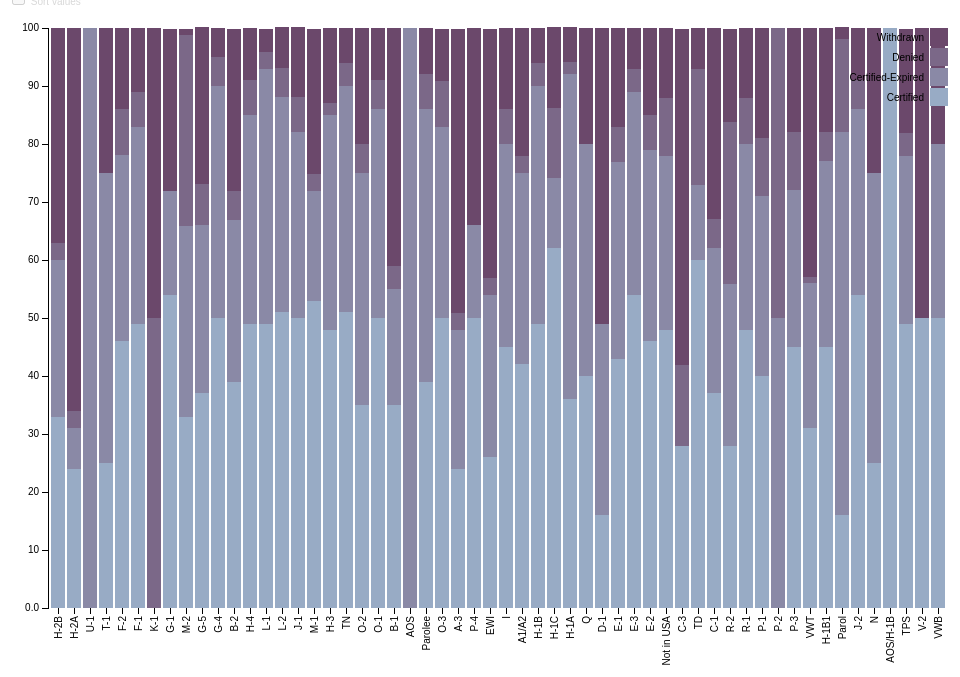
D3 v3 page, settled after 360 driven frames (6 s of simulated time); the page loaded 1 data file(s).



        var margin = { top: 20, right: 20, bottom: 100, left: 40 },
            width = 960 - margin.left - margin.right,
            height = 700 - margin.top - margin.bottom;

        var x = d3.scale.ordinal()
            .rangeRoundBands([0, width], .1);

        var y = d3.scale.linear()
            .rangeRound([height, 0]);

        var color = d3.scale.ordinal()
            .range(["#98abc5", "#8a89a6", "#7b6888", "#6b486b", "#a05d56", "#d0743c", "#ff8c00"]);

        var xAxis = d3.svg.axis()
            .scale(x)
            .orient("bottom");

        var yAxis = d3.svg.axis()
            .scale(y)
            .orient("left")
            .tickFormat(d3.format(".2s"));

        var svg = d3.select("#chart").append("svg")
            .attr("width", width + margin.left + margin.right)
            .attr("height", height + margin.top + margin.bottom)
            .append("g")
            .attr("transform", "translate(" + margin.left + "," + margin.top + ")");

        var active_link = "0"; //to control legend selections and hover
        var legendClicked; //to control legend selections
        var legendClassArray = []; //store legend classes to select bars in plotSingle()
        var legendClassArray_orig = []; //orig (with spaces)
        var sortDescending; //if true, bars are sorted by height in descending order
        var restoreXFlag = false; //restore order of bars back to original


        //disable sort checkbox
        d3.select("label")
            .select("input")
            .property("disabled", true)
            .property("checked", false);

        d3.csv("sortArrange.csv", function (error, data) {
            if (error) throw error;

            color.domain(d3.keys(data[0]).filter(function (key) { return key !== "State"; }));

            data.forEach(function (d) {
                var mystate = d.State; //add to stock code
                var y0 = 0;
                //d.ages = color.domain().map(function(name) { return {name: name, y0: y0, y1: y0 += +d[name]}; });
                d.ages = color.domain().map(function (name) {
                    //return { mystate:mystate, name: name, y0: y0, y1: y0 += +d[name]}; });
                    return {
                        mystate: mystate,
                        name: name,
                        y0: y0,
                        y1: y0 += +d[name],
                        value: d[name],
                        y_corrected: 0
                    };
                });
                d.total = d.ages[d.ages.length - 1].y1;

            });

            //Sort totals in descending order
            data.sort(function (a, b) { return b.total - a.total; });

            x.domain(data.map(function (d) { return d.State; }));
            y.domain([0, d3.max(data, function (d) { return d.total; })]);

            svg.append("g")
                .attr("class", "x axis")
                .attr("transform", "translate(0," + height + ")")
                .call(xAxis)
                .selectAll("text")
                .style("text-anchor", "end")
                .attr("dx", "-.8em")
                .attr("dy", "-.55em")
                .attr("transform", "rotate(-90)");

            svg.append("g")
                .attr("class", "y axis")
                .call(yAxis)
                .append("text")
                .attr("transform", "rotate(90)")
                .attr("y", 6)
                .attr("dy", ".71em")
                .style("text-anchor", "end");
            //.text("Population");

            var state = svg.selectAll(".state")
                .data(data)
                .enter().append("g")
                .attr("class", "g")
                .attr("transform", function (d) { return "translate(" + "0" + ",0)"; });
            //.attr("transform", function(d) { return "translate(" + x(d.State) + ",0)"; })

            height_diff = 0;  //height discrepancy when calculating h based on data vs y(d.y0) - y(d.y1)
            state.selectAll("rect")
                .data(function (d) {
                    return d.ages;
                })
                .enter().append("rect")
                .attr("width", x.rangeBand())
                .attr("y", function (d) {
                    height_diff = height_diff + y(d.y0) - y(d.y1) - (y(0) - y(d.value));
                    y_corrected = y(d.y1) + height_diff;
                    d.y_corrected = y_corrected //store in d for later use in restorePlot()

                    if (d.name === "Withdrawn") height_diff = 0; //reset for next d.mystate

                    return y_corrected;
                    // return y(d.y1);  //orig, but not accurate  
                })
                .attr("x", function (d) { //add to stock code
                    return x(d.mystate)
                })
                .attr("height", function (d) {
                    //return y(d.y0) - y(d.y1); //heights calculated based on stacked values (inaccurate)
                    return y(0) - y(d.value); //calculate height directly from value in csv file
                })
                .attr("class", function (d) {
                    classLabel = d.name.replace(/\s/g, ''); //remove spaces
                    return "bars class" + classLabel;
                })
                .style("fill", function (d) { return color(d.name); });

            state.selectAll("rect")
                .on("mouseover", function (d) {

                    var delta = d.y1 - d.y0;
                    var xPos = parseFloat(d3.select(this).attr("x"));
                    var yPos = parseFloat(d3.select(this).attr("y"));
                    var height = parseFloat(d3.select(this).attr("height"))

                    d3.select(this).attr("stroke", "blue").attr("stroke-width", 0.8);

                    svg.append("text")
                        .attr("x", xPos)
                        .attr("y", yPos + height / 2)
                        .attr("class", "tooltip")
                        .text(d.name + ": " + delta);

                })
                .on("mouseout", function () {
                    svg.select(".tooltip").remove();
                    d3.select(this).attr("stroke", "pink").attr("stroke-width", 0.2);

                })


            var legend = svg.selectAll(".legend")
                .data(color.domain().slice().reverse())
                .enter().append("g")
                .attr("class", function (d) {
                    legendClassArray.push(d.replace(/\s/g, '')); //remove spaces
                    legendClassArray_orig.push(d); //remove spaces
                    return "legend";
                })
                .attr("transform", function (d, i) { return "translate(0," + i * 20 + ")"; });

            //reverse order to match order in which bars are stacked    
            legendClassArray = legendClassArray.reverse();
            legendClassArray_orig = legendClassArray_orig.reverse();

            legend.append("rect")
                .attr("x", width - 18)
                .attr("width", 18)
                .attr("height", 18)
                .style("fill", color)
                .attr("id", function (d, i) {
                    return "id" + d.replace(/\s/g, '');
                })
                .on("mouseover", function () {

                    if (active_link === "0") d3.select(this).style("cursor", "pointer");
                    else {
                        if (active_link.split("class").pop() === this.id.split("id").pop()) {
                            d3.select(this).style("cursor", "pointer");
                        } else d3.select(this).style("cursor", "auto");
                    }
                })
                .on("click", function (d) {

                    if (active_link === "0") { //nothing selected, turn on this selection
                        d3.select(this)
                            .style("stroke", "black")
                            .style("stroke-width", 2);

                        active_link = this.id.split("id").pop();
                        plotSingle(this);

                        //gray out the others
                        for (i = 0; i < legendClassArray.length; i++) {
                            if (legendClassArray[i] != active_link) {
                                d3.select("#id" + legendClassArray[i])
                                    .style("opacity", 0.5);
                            } else sortBy = i; //save index for sorting in change()
                        }

                        //enable sort checkbox
                        d3.select("label").select("input").property("disabled", false)
                        d3.select("label").style("color", "black")
                        //sort the bars if checkbox is clicked            
                        d3.select("input").on("change", change);

                    } else { //deactivate
                        if (active_link === this.id.split("id").pop()) {//active square selected; turn it OFF
                            d3.select(this)
                                .style("stroke", "none");

                            //restore remaining boxes to normal opacity
                            for (i = 0; i < legendClassArray.length; i++) {
                                d3.select("#id" + legendClassArray[i])
                                    .style("opacity", 1);
                            }


                            if (d3.select("label").select("input").property("checked")) {
                                restoreXFlag = true;
                            }

                            //disable sort checkbox
                            d3.select("label")
                                .style("color", "#D8D8D8")
                                .select("input")
                                .property("disabled", true)
                                .property("checked", false);


                            //sort bars back to original positions if necessary
                            change();

                            //y translate selected category bars back to original y posn
                            restorePlot(d);

                            active_link = "0"; //reset
                        }

                    } //end active_link check


                });

            legend.append("text")
                .attr("x", width - 24)
                .attr("y", 9)
                .attr("dy", ".35em")
                .style("text-anchor", "end")
                .text(function (d) { return d; });

            // restore graph after a single selection
            function restorePlot(d) {
                //restore graph after a single selection
                d3.selectAll(".bars:not(.class" + class_keep + ")")
                    .transition()
                    .duration(1000)
                    .delay(function () {
                        if (restoreXFlag) return 3000;
                        else return 750;
                    })
                    .attr("width", x.rangeBand()) //restore bar width
                    .style("opacity", 1);

                //translate bars back up to original y-posn
                d3.selectAll(".class" + class_keep)
                    .attr("x", function (d) { return x(d.mystate); })
                    .transition()
                    .duration(1000)
                    .delay(function () {
                        if (restoreXFlag) return 2000; //bars have to be restored to orig posn
                        else return 0;
                    })
                    .attr("y", function (d) {
                        //return y(d.y1); //not exactly correct since not based on raw data value
                        return d.y_corrected;
                    });

                //reset
                restoreXFlag = false;

            }

            // plot only a single legend selection
            function plotSingle(d) {

                class_keep = d.id.split("id").pop();
                idx = legendClassArray.indexOf(class_keep);

                //erase all but selected bars by setting opacity to 0
                d3.selectAll(".bars:not(.class" + class_keep + ")")
                    .transition()
                    .duration(1000)
                    .attr("width", 0) // use because svg has no zindex to hide bars so can't select visible bar underneath
                    .style("opacity", 0);

                //lower the bars to start on x-axis  
                state.selectAll("rect").forEach(function (d, i) {

                    //get height and y posn of base bar and selected bar
                    h_keep = d3.select(d[idx]).attr("height");
                    y_keep = d3.select(d[idx]).attr("y");

                    h_base = d3.select(d[0]).attr("height");
                    y_base = d3.select(d[0]).attr("y");

                    h_shift = h_keep - h_base;
                    y_new = y_base - h_shift;

                    //reposition selected bars
                    d3.select(d[idx])
                        .transition()
                        .ease("bounce")
                        .duration(1000)
                        .delay(750)
                        .attr("y", y_new);

                })

            }

            //adapted change() fn in http://bl.ocks.org/mbostock/3885705
            function change() {
                if (this.checked) sortDescending = true;
                else sortDescending = false;

                colName = legendClassArray_orig[sortBy];

                var x0 = x.domain(data.sort(sortDescending
                    ? function (a, b) { return b[colName] - a[colName]; }
                    : function (a, b) { return b.total - a.total; })
                    .map(function (d, i) { return d.State; }))
                    .copy();

                state.selectAll(".class" + active_link)
                    .sort(function (a, b) {
                        return x0(a.mystate) - x0(b.mystate);
                    });

                var transition = svg.transition().duration(750),
                    delay = function (d, i) { return i * 20; };

                //sort bars
                transition.selectAll(".class" + active_link)
                    .delay(delay)
                    .attr("x", function (d) {
                        return x0(d.mystate);
                    });

                //sort x-labels accordingly    
                transition.select(".x.axis")
                    .call(xAxis)
                    .selectAll("g")
                    .delay(delay)
                    .selectAll("text")
                    .style("text-anchor", "end")
                    .attr("dx", "-.8em")
                    .attr("dy", "-.55em");

                // transition.select("g")
                //     .call(xAxis)
                //     .delay(delay)
                //     .selectAll("text")
                //     .style("text-anchor", "end")
                //     .attr("dx", "-.8em")
                //     .attr("dy", "-.55em");


                // transition.select(".x.axis")
                //     .call(xAxis)
                //     .selectAll("g")
                //     .delay(delay);
            }

        });

    

### data: sortArrange.csv
State, Certified, Certified-Expired, Denied, Withdrawn
H-2B, 33, 27, 3, 37
H-2A, 24, 7, 3, 66
U-1, 0, 100, 0, 0
T-1, 25, 50, 0, 25
F-2, 46, 32, 8, 14
F-1, 49, 34, 6, 11
K-1, 0, 0, 50, 50
G-1, 54, 18, 0, 28
M-2, 33, 33, 33, 1
G-5, 37, 29, 7, 27
G-4, 50, 40, 5, 5
B-2, 39, 28, 5, 28
H-4, 49, 36, 6, 9
L-1, 49, 44, 3, 4
L-2, 51, 37, 5, 7
J-1, 50, 32, 6, 12
M-1, 53, 19, 3, 25
H-3, 48, 37, 2, 13
TN, 51, 39, 4, 6
O-2, 35, 40, 5, 20
O-1, 50, 36, 5, 9
B-1, 35, 20, 4, 41
AOS, 0, 100, 0, 0
Parolee, 39, 47, 6, 8
O-3, 50, 33, 8, 9
A-3, 24, 24, 3, 49
P-4, 50, 16, 0, 34
EWI, 26, 28, 3, 43
I, 45, 35, 6, 14
A1/A2, 42, 33, 3, 22
H-1B, 49, 41, 4, 6
H-1C, 62, 12, 12, 14
H-1A, 36, 56, 2, 6
Q, 40, 40, 0, 20
D-1, 16, 33, 0, 51
E-1, 43, 34, 6, 17
E-3, 54, 35, 4, 7
E-2, 46, 33, 6, 15
Not in USA, 48, 30, 10, 12
C-3, 28, 0, 14, 58
TD, 60, 13, 20, 7
C-1, 37, 25, 5, 33
R-2, 28, 28, 28, 16
R-1, 48, 32, 8, 12
P-1, 40, 31, 10, 19
P-2, 0, 50, 50, 0
P-3, 45, 27, 10, 18
VWT, 31, 25, 1, 43
H-1B1, 45, 32, 5, 18
Parol, 16, 66, 16, 2
J-2, 54, 32, 5, 9
N, 25, 50, 0, 25
AOS/H-1B, 100, 0, 0, 0
TPS, 49, 29, 4, 18
V-2, 50, 0, 0, 50
VWB, 50, 30, 0, 20